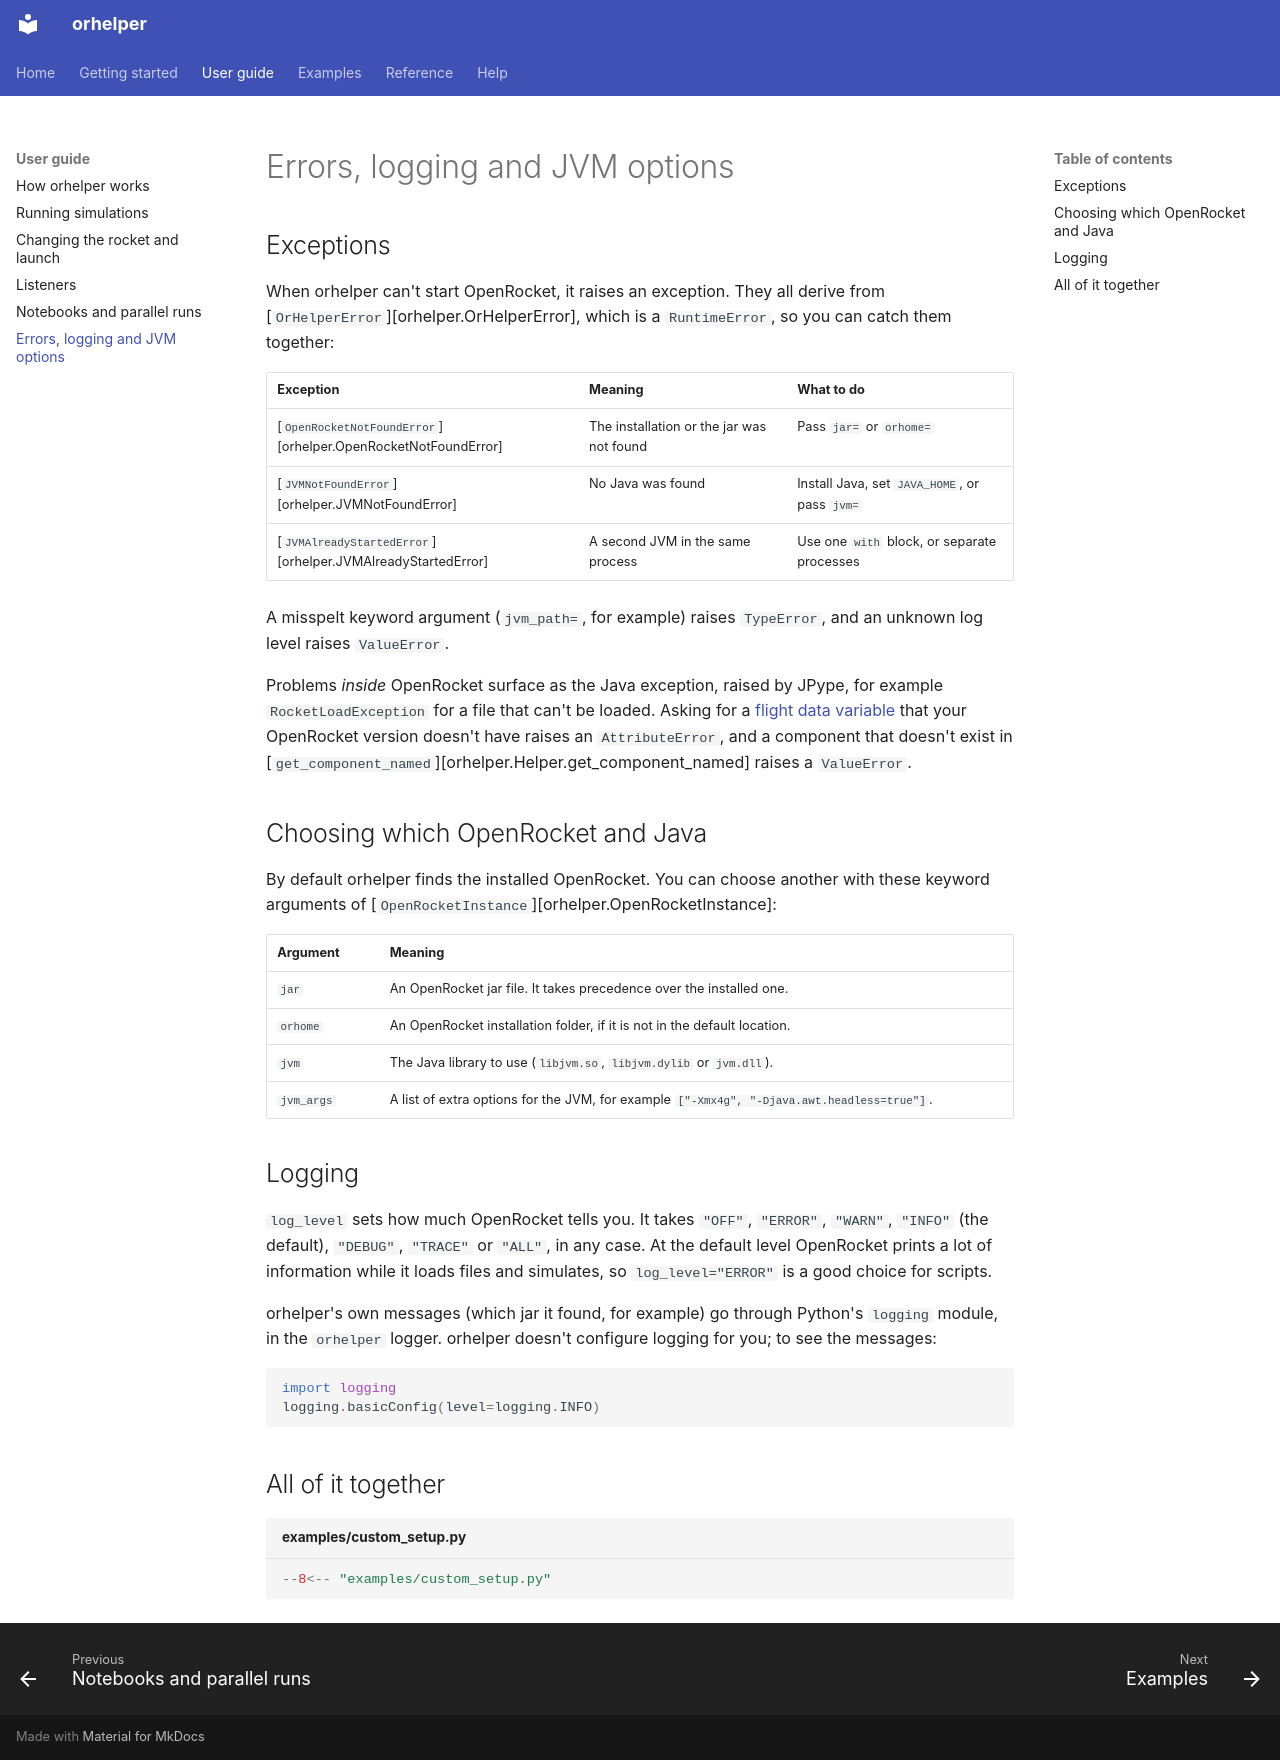

repository: openrocket/orhelper · page: guide/errors-logging/index.html · generator: mkdocs

# Errors, logging and JVM options

## Exceptions

When orhelper can't start OpenRocket, it raises an exception. They all derive from
[`OrHelperError`][orhelper.OrHelperError], which is a `RuntimeError`, so you can catch them together:

| Exception | Meaning | What to do |
|---|---|---|
| [`OpenRocketNotFoundError`][orhelper.OpenRocketNotFoundError] | The installation or the jar was not found | Pass `jar=` or `orhome=` |
| [`JVMNotFoundError`][orhelper.JVMNotFoundError] | No Java was found | Install Java, set `JAVA_HOME`, or pass `jvm=` |
| [`JVMAlreadyStartedError`][orhelper.JVMAlreadyStartedError] | A second JVM in the same process | Use one `with` block, or separate processes |

A misspelt keyword argument (`jvm_path=`, for example) raises `TypeError`, and an unknown log level raises
`ValueError`.

Problems *inside* OpenRocket surface as the Java exception, raised by JPype, for example
`RocketLoadException` for a file that can't be loaded. Asking for a
[flight data variable](../reference/flight-data.md) that your OpenRocket version doesn't have raises an
`AttributeError`, and a component that doesn't exist in
[`get_component_named`][orhelper.Helper.get_component_named] raises a `ValueError`.

## Choosing which OpenRocket and Java

By default orhelper finds the installed OpenRocket. You can choose another with these keyword arguments
of [`OpenRocketInstance`][orhelper.OpenRocketInstance]:

| Argument | Meaning |
|---|---|
| `jar` | An OpenRocket jar file. It takes precedence over the installed one. |
| `orhome` | An OpenRocket installation folder, if it is not in the default location. |
| `jvm` | The Java library to use (`libjvm.so`, `libjvm.dylib` or `jvm.dll`). |
| `jvm_args` | A list of extra options for the JVM, for example `["-Xmx4g", "-Djava.awt.headless=true"]`. |

## Logging

`log_level` sets how much OpenRocket tells you. It takes `"OFF"`, `"ERROR"`, `"WARN"`, `"INFO"` (the
default), `"DEBUG"`, `"TRACE"` or `"ALL"`, in any case. At the default level OpenRocket prints a lot of
information while it loads files and simulates, so `log_level="ERROR"` is a good choice for scripts.

orhelper's own messages (which jar it found, for example) go through Python's `logging` module, in the
`orhelper` logger. orhelper doesn't configure logging for you; to see the messages:

```python
import logging
logging.basicConfig(level=logging.INFO)
```

## All of it together

```python title="examples/custom_setup.py"
--8<-- "examples/custom_setup.py"
```
